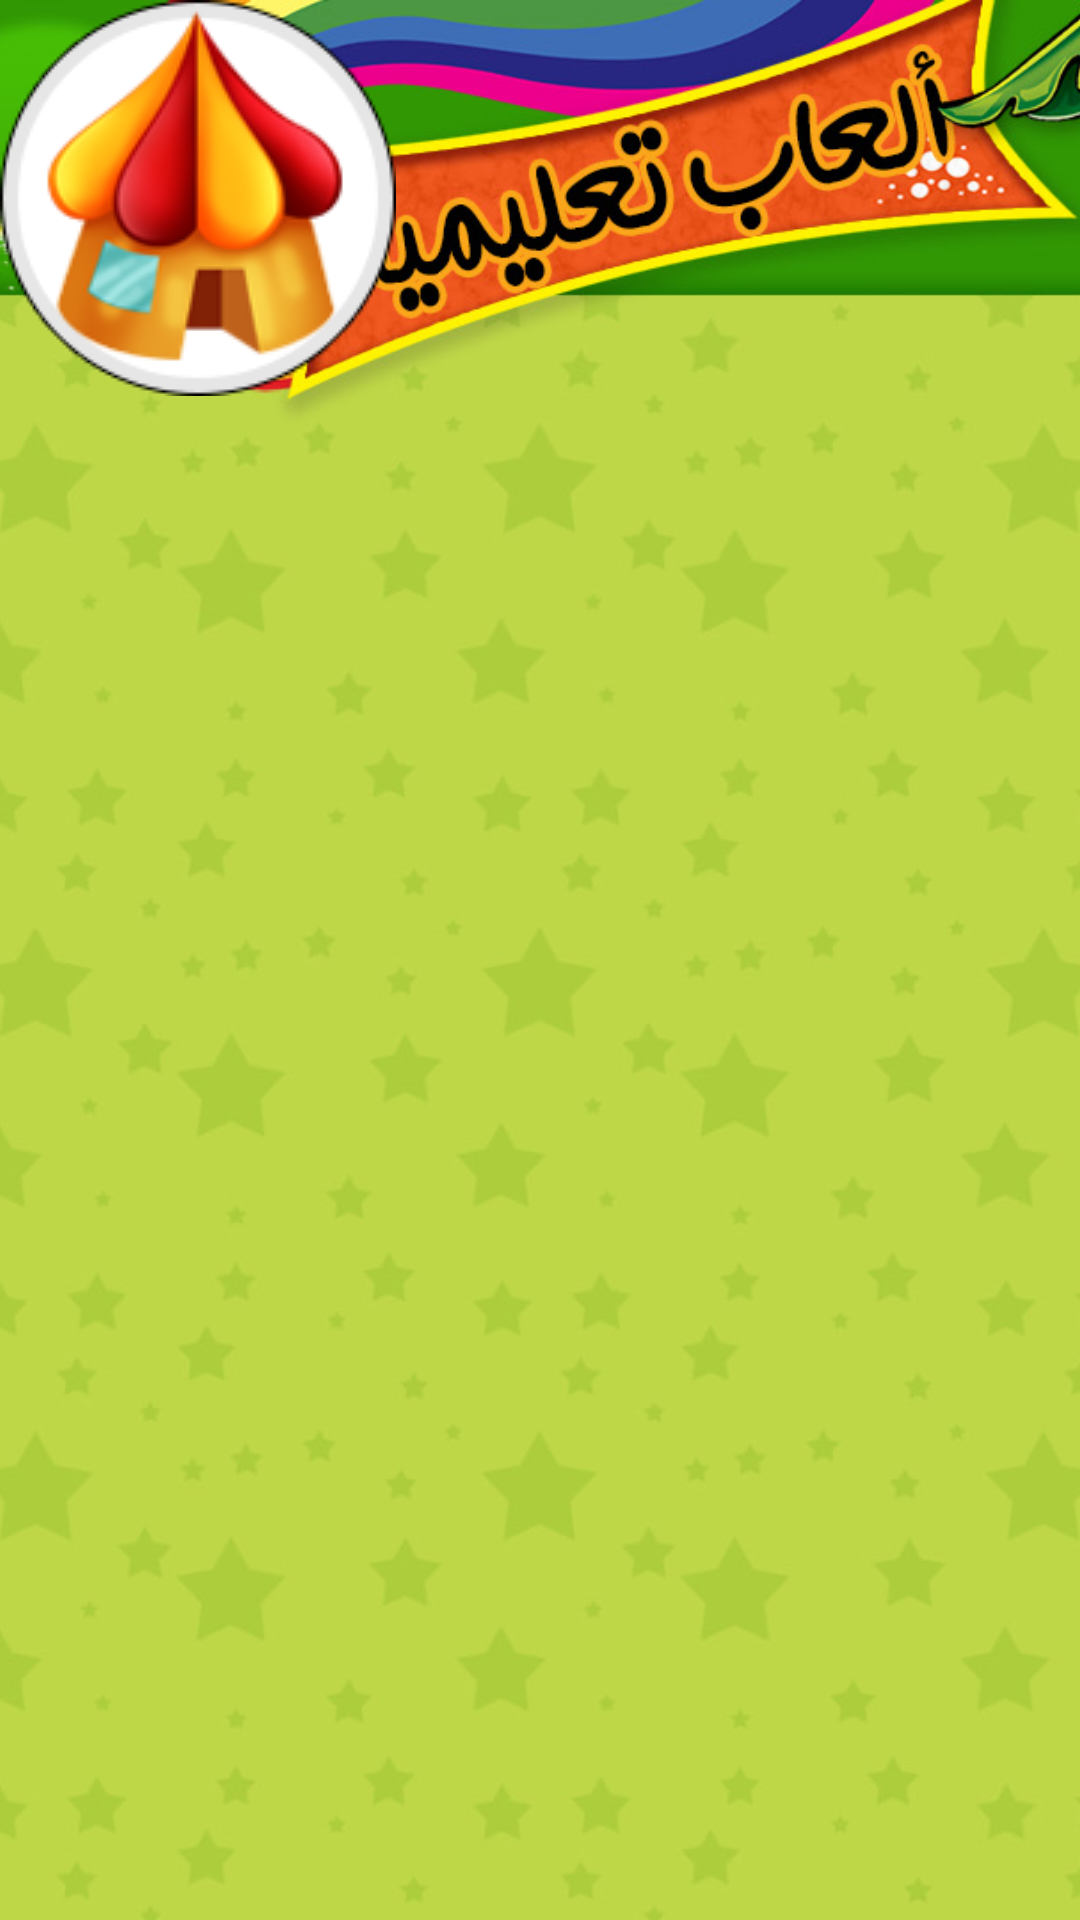

Layout XML and referenced resources for this Android screen:
<!-- AndroidManifest.xml: application theme AppTheme -->
<!-- res/layout/fragment_games.xml -->
<RelativeLayout xmlns:android="http://schemas.android.com/apk/res/android"
    xmlns:tools="http://schemas.android.com/tools"
    android:layout_width="fill_parent"
    android:layout_height="match_parent"
    android:clipChildren="false"
    android:background="#319703"
    tools:context="com.alburagh.alburagh.Fragments.GamesFragment">

    <RelativeLayout
        android:id="@+id/container"
        android:layout_width="fill_parent"
        android:layout_height="fill_parent"
        android:layout_centerHorizontal="true"
        android:clipChildren="false">

        <ImageView
            android:id="@+id/background"
            android:layout_width="fill_parent"
            android:layout_height="fill_parent"
            android:scaleType="centerCrop"
            android:src="@drawable/games_bg" />


        <ImageButton
            android:id="@+id/home_button"
            android:layout_width="wrap_content"
            android:layout_height="wrap_content"
            android:background="#00000000"
            android:scaleType="fitCenter"
            android:src="@drawable/home_button" />

        <FrameLayout
            android:id="@+id/place_holder"
            android:layout_width="match_parent"
            android:layout_height="match_parent"
            android:layout_alignParentBottom="true"/>

    </RelativeLayout>



</RelativeLayout>
<!-- resources referenced by this layout -->
<resources>
  <!-- drawable games_bg: jpg bitmap (drawable, 251816 bytes) -->
  <!-- drawable home_button: png bitmap (drawable, 22386 bytes) -->
  <style name="AppTheme" parent="Base" />
  <style name="Base" parent="Theme.AppCompat.Light.NoActionBar">
          <item name="apcStyles">@style/AppPageControlStyle</item>
      </style>
  <style name="AppPageControlStyle">
          <item name="apc_indicatorSize">6dp</item>
          <item name="apc_indicatorDistance">6dp</item>
          <item name="apc_currentIndicatorSize">6dp</item>
          <item name="apc_colorCurrentDefault">#e1878787</item>
          <item name="apc_colorCurrentPressed">#e1868686</item>
          <item name="apc_colorNormalDefault">#e1393939</item>
          <item name="apc_colorNormalPressed">#e1383838</item>
      </style>
</resources>
